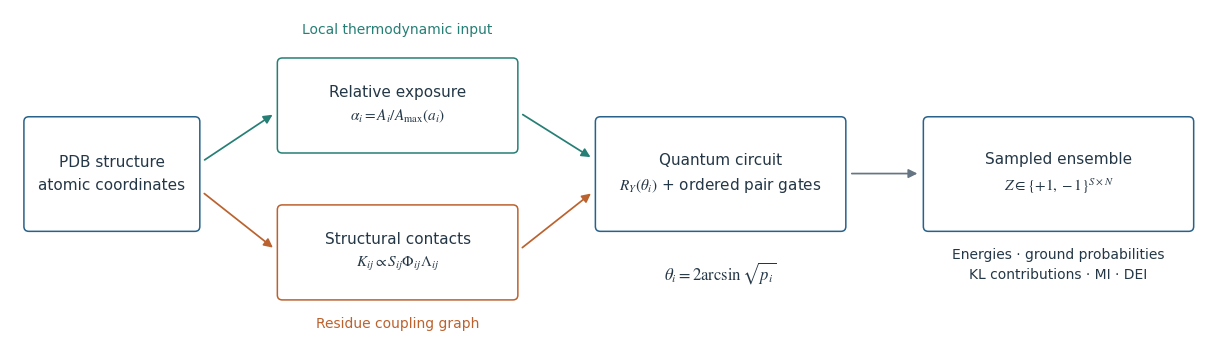

Write Python code to recreate this figure. (Note: this script raises an exception after producing the figure.)
"""Regenerate the documentation's explanatory scientific figures.

Run from any directory with NumPy and Matplotlib installed.
SVG assets are written beside this script. PNG previews are optional via
``--preview-dir`` and support visual verification without raster files in git.
"""

from argparse import ArgumentParser
from pathlib import Path

import matplotlib

matplotlib.use("Agg")

import matplotlib.pyplot as plt
import numpy as np
from matplotlib.patches import Circle, FancyArrowPatch, FancyBboxPatch, Rectangle


INK = "#243746"
BLUE = "#28628a"
TEAL = "#267f75"
ORANGE = "#bb622e"
MUTED = "#657583"
PALE = "#f1f5f7"
GRID = "#dce3e7"

plt.rcParams.update(
    {
        "font.family": "DejaVu Sans",
        "font.size": 11,
        "mathtext.fontset": "stix",
        "text.color": INK,
        "axes.labelcolor": INK,
        "axes.edgecolor": MUTED,
        "axes.titleweight": "bold",
        "xtick.color": MUTED,
        "ytick.color": MUTED,
        "svg.fonttype": "none",
        "svg.hashsalt": "qprotsim-documentation",
        "savefig.facecolor": "white",
    }
)


def save_figure(fig, name, preview_dir):
    directory = Path(__file__).resolve().parent
    fig.savefig(directory / f"{name}.svg", bbox_inches="tight", metadata={"Date": None})
    if preview_dir is not None:
        preview_dir.mkdir(parents=True, exist_ok=True)
        fig.savefig(preview_dir / f"{name}.png", dpi=160, bbox_inches="tight")
    plt.close(fig)


def box(ax, x, y, width, height, text, color=BLUE, fontsize=11):
    patch = FancyBboxPatch(
        (x, y),
        width,
        height,
        boxstyle="round,pad=0.01,rounding_size=0.05",
        linewidth=1.1,
        edgecolor=color,
        facecolor="white",
        zorder=3,
    )
    ax.add_patch(patch)
    ax.text(
        x + width / 2,
        y + height / 2,
        text,
        ha="center",
        va="center",
        fontsize=fontsize,
        linespacing=1.6,
        zorder=4,
    )


def arrow(ax, start, end, color=MUTED):
    ax.add_patch(
        FancyArrowPatch(
            start,
            end,
            arrowstyle="-|>",
            mutation_scale=13,
            linewidth=1.25,
            color=color,
            shrinkA=5,
            shrinkB=5,
        )
    )


def workflow(preview_dir):
    fig, ax = plt.subplots(figsize=(12.5, 3.7))
    ax.set(xlim=(-0.1, 12.1), ylim=(-0.2, 3.2))
    ax.axis("off")

    box(ax, 0.05, 0.95, 1.75, 1.15, "PDB structure\natomic coordinates")
    box(ax, 2.6, 1.75, 2.4, 0.95, "Relative exposure\n" + r"$\alpha_i=A_i/A_{\max}(a_i)$", TEAL)
    box(ax, 2.6, 0.25, 2.4, 0.95, "Structural contacts\n" + r"$K_{ij}\propto S_{ij}\Phi_{ij}\Lambda_{ij}$", ORANGE)
    box(ax, 5.8, 0.95, 2.5, 1.15, "Quantum circuit\n" + r"$R_Y(\theta_i)$ + ordered pair gates")
    box(ax, 9.1, 0.95, 2.7, 1.15, "Sampled ensemble\n" + r"$Z\in\{+1,-1\}^{S\times N}$")

    arrow(ax, (1.8, 1.63), (2.6, 2.17), TEAL)
    arrow(ax, (1.8, 1.37), (2.6, 0.73), ORANGE)
    arrow(ax, (5.0, 2.17), (5.8, 1.66), TEAL)
    arrow(ax, (5.0, 0.73), (5.8, 1.37), ORANGE)
    arrow(ax, (8.3, 1.53), (9.1, 1.53))

    ax.text(3.8, 2.95, "Local thermodynamic input", ha="center", color=TEAL, fontsize=10)
    ax.text(3.8, -0.05, "Residue coupling graph", ha="center", color=ORANGE, fontsize=10)
    ax.text(7.05, 0.45, r"$\theta_i=2\arcsin\sqrt{p_i}$", ha="center", fontsize=12)
    ax.text(10.45, 0.45, "Energies · ground probabilities\nKL contributions · MI · DEI", ha="center", fontsize=10, linespacing=1.6)
    fig.subplots_adjust(left=0.015, right=0.985, bottom=0.08, top=0.98)
    save_figure(fig, "workflow", preview_dir)


def excitation(preview_dir):
    alpha = np.linspace(0.0, 0.999, 500)
    residues = [
        ("ALA", 1.76 * (1.0 - alpha), BLUE),
        ("GLY", 0.10 * (1.0 - np.maximum(alpha, 0.1)), TEAL),
        ("LYS", 5.61 * alpha, ORANGE),
    ]
    fig, axes = plt.subplots(1, 2, figsize=(11.7, 4.7))
    for label, gap, color in residues:
        axes[0].plot(alpha, gap, color=color, label=label, lw=2.4)
        p_exc = 1.0 / (1.0 + np.exp(gap / (8.314462618e-3 * 298.0)))
        axes[1].plot(alpha, p_exc, color=color, label=label, lw=2.4)

    axes[0].set_title("a   Exposure-dependent effective gap", loc="left", fontsize=12, pad=17)
    axes[0].set_ylabel(r"Effective gap $g_i$  (kJ mol$^{-1}$)")
    axes[0].set_ylim(0, 6)
    axes[1].set_title("b   Initial excitation probability", loc="left", fontsize=12, pad=17)
    axes[1].set_ylabel(r"$p_i = [1 + \exp(g_i/RT)]^{-1}$")
    axes[1].set_ylim(0, 0.55)
    for ax in axes:
        ax.set_xlim(0, 1)
        ax.set_xlabel(r"Relative solvent exposure $\alpha_i$")
        ax.spines[["top", "right"]].set_visible(False)
        ax.grid(axis="y", color=GRID, lw=0.7)
        ax.set_axisbelow(True)

    axes[0].annotate(
        "Hydrophilic branch",
        xy=(0.64, 5.61 * 0.64),
        xytext=(0.07, 4.7),
        arrowprops={"arrowstyle": "-", "color": ORANGE},
        color=ORANGE,
        fontsize=10,
    )
    axes[0].annotate(
        "Hydrophobic branch",
        xy=(0.25, 1.76 * 0.75),
        xytext=(0.35, 2.25),
        arrowprops={"arrowstyle": "-", "color": BLUE},
        color=BLUE,
        fontsize=10,
    )
    axes[1].text(0.05, 0.065, r"$T=298\ \mathrm{K}$", transform=axes[1].transAxes, fontsize=12)
    fig.legend(*axes[0].get_legend_handles_labels(), loc="lower center", ncol=3, frameon=False, bbox_to_anchor=(0.51, -0.005))
    fig.subplots_adjust(left=0.075, right=0.985, bottom=0.23, top=0.85, wspace=0.28)
    save_figure(fig, "excitation", preview_dir)


def controlled_ry(ax, x, control_y, target_y, label):
    ax.plot([x, x], [control_y, target_y], color=BLUE, lw=1.4, zorder=2)
    ax.add_patch(Circle((x, control_y), 0.045, color=BLUE, zorder=4))
    box(ax, x - 0.28, target_y - 0.17, 0.56, 0.34, label, fontsize=11)


def circuit_information(preview_dir):
    fig = plt.figure(figsize=(12.0, 6.9))
    grid = fig.add_gridspec(2, 2, height_ratios=[1, 1.15], hspace=0.55, wspace=0.37)
    circuit_ax = fig.add_subplot(grid[0, :])
    circuit_ax.set(xlim=(-0.2, 8.9), ylim=(-0.15, 2.8))
    circuit_ax.axis("off")
    circuit_ax.set_title("a   Local initialization and one strong scheduled pair", loc="left", fontsize=12, pad=8)
    for index, y in enumerate([2.25, 1.35, 0.45]):
        circuit_ax.text(-0.1, y, rf"$i={index}\quad |0\rangle$", ha="left", va="center", fontsize=12)
        circuit_ax.plot([0.9, 8.1], [y, y], color=MUTED, lw=1.1, zorder=0)
        box(circuit_ax, 1.15, y - 0.17, 0.95, 0.34, rf"$R_Y(\theta_{index})$", fontsize=11)
        box(circuit_ax, 7.3, y - 0.17, 0.65, 0.34, r"$Z$", fontsize=11)
        circuit_ax.text(8.22, y, rf"$Z_{{t{index}}}$", ha="left", va="center", fontsize=12)

    controlled_ry(circuit_ax, 3.2, 2.25, 1.35, r"$R_Y(\phi)$")
    controlled_ry(circuit_ax, 4.45, 1.35, 2.25, r"$R_Y(-\phi)$")
    circuit_ax.add_patch(Rectangle((5.15, 0.2), 1.65, 2.3, facecolor=PALE, edgecolor=GRID, lw=1, linestyle="--", zorder=1))
    circuit_ax.text(5.975, 1.35, "Remaining\nscheduled gates", ha="center", va="center", fontsize=10, linespacing=1.6)
    circuit_ax.text(3.85, -0.1, "Source i = 0 → target j = 1", ha="center", fontsize=10, color=BLUE)

    table_ax = fig.add_subplot(grid[1, 0])
    table_ax.axis("off")
    table_ax.set_title("b   Example joint probability distribution", loc="left", fontsize=12, pad=18)
    joint = np.array([[0.70, 0.10], [0.05, 0.15]])
    table = table_ax.table(
        cellText=[["0.70", "0.10"], ["0.05", "0.15"]],
        rowLabels=[r"$R_i=0$", r"$R_i=1$"],
        colLabels=[r"$R_j=0$", r"$R_j=1$"],
        loc="upper center",
        cellLoc="center",
        rowLoc="center",
        bbox=[0.15, 0.38, 0.80, 0.56],
    )
    table.auto_set_font_size(False)
    table.set_fontsize(12)
    for (row, col), cell in table.get_celld().items():
        cell.set_edgecolor(GRID)
        cell.set_linewidth(0.9)
        cell.set_facecolor(PALE if row == 0 or col == -1 else "white")
    table_ax.text(0.1, 0.20, r"$P(R_i=1)=0.20\qquad P(R_j=1)=0.25$", transform=table_ax.transAxes, fontsize=12)
    table_ax.text(0.1, 0.025, r"$P(R_i=1\mid R_j=1)=0.60$", transform=table_ax.transAxes, fontsize=12, color=TEAL)

    info_ax = fig.add_subplot(grid[1, 1])
    info_ax.axis("off")
    info_ax.set_title("c   Information from the same distribution", loc="left", fontsize=12, pad=18)
    p_i = joint.sum(axis=1)
    p_j = joint.sum(axis=0)
    mi = np.sum(joint * np.log2(joint / np.outer(p_i, p_j)))
    q_i = joint[:, 1] / p_j[1]
    q_j = joint[1, :] / p_i[1]
    dei_i_j = np.sum(q_i * np.log2(q_i / p_i))
    dei_j_i = np.sum(q_j * np.log2(q_j / p_j))
    entries = [
        (0.85, "Mutual information", rf"$I(R_i;R_j)=I(R_j;R_i)={mi:.3f}\ \mathrm{{bits}}$", BLUE),
        (0.49, "Source j → target i", rf"$D_{{ij}}={dei_i_j:.3f}\ \mathrm{{bits}}$", TEAL),
        (0.16, "Source i → target j", rf"$D_{{ji}}={dei_j_i:.3f}\ \mathrm{{bits}}$", ORANGE),
    ]
    for y, title, equation, color in entries:
        info_ax.text(0.0, y, title, transform=info_ax.transAxes, fontsize=10, color=color)
        info_ax.text(0.0, y - 0.15, equation, transform=info_ax.transAxes, fontsize=14)

    fig.subplots_adjust(left=0.06, right=0.97, top=0.92, bottom=0.08)
    save_figure(fig, "circuit-information", preview_dir)


if __name__ == "__main__":
    parser = ArgumentParser(description=__doc__)
    parser.add_argument("--preview-dir", type=Path)
    arguments = parser.parse_args()
    workflow(arguments.preview_dir)
    excitation(arguments.preview_dir)
    circuit_information(arguments.preview_dir)
